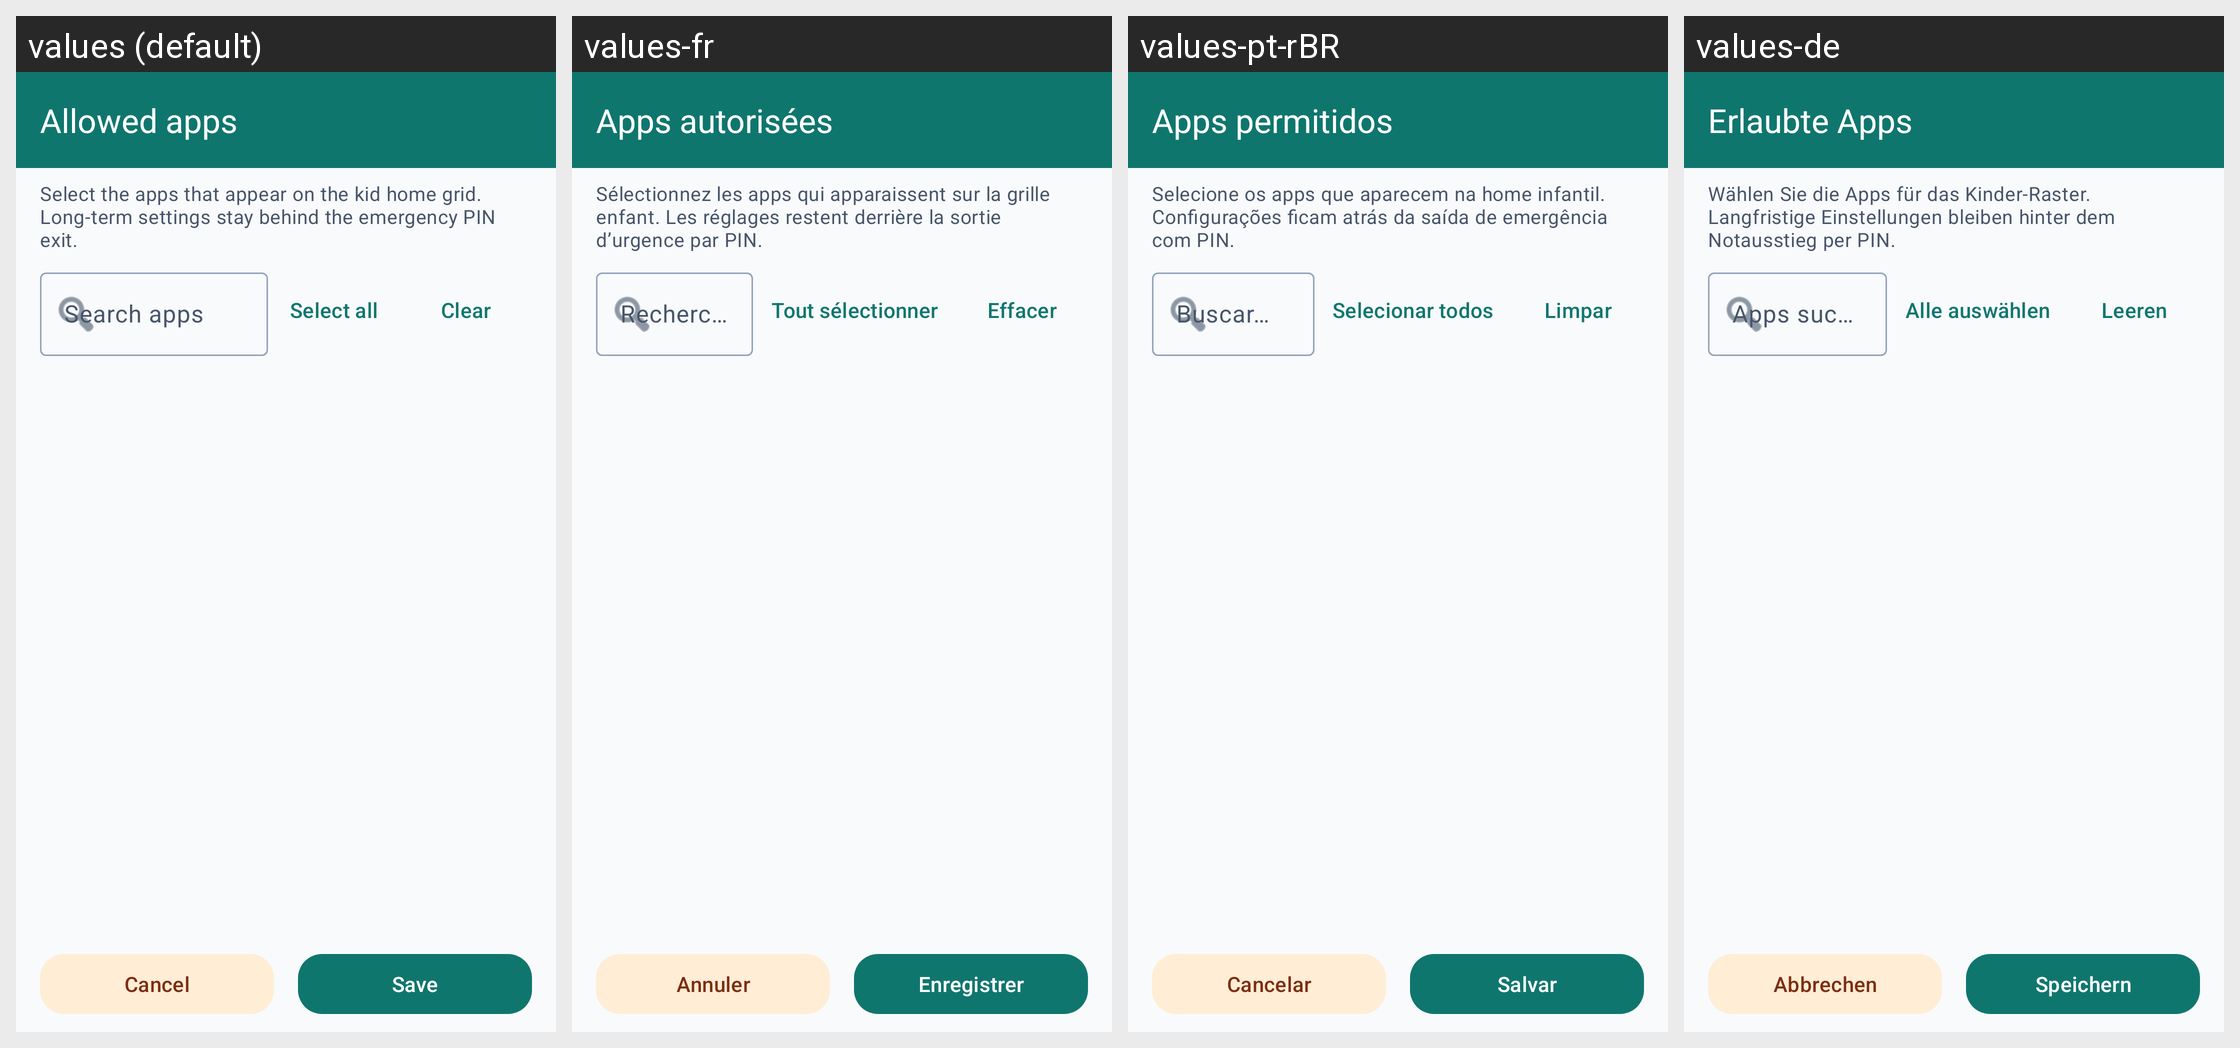

The Android screen above is rendered under several locales of the same app. Produce the string resources it draws, with the default and per-locale values.
Android screen res/layout/activity_allowed_apps.xml rendered under 4 locales, left to right: values (default), values-fr, values-pt-rBR, values-de. Device: Nexus 5 (rendered at 1080×1920; each locale shown at half size, 540×960, under a caption strip naming it); theme AppTheme.
Other locales in the repository, not shown: values-es.
Strings drawn on this screen, with the default value and each locale's value (text and hints the layout hard-codes, and strings that could not be matched under every locale, appear in the picture but are not listed):

allowed_apps_title
  values: Allowed apps
  values-fr: Apps autorisées
  values-pt-rBR: Apps permitidos
  values-de: Erlaubte Apps

allowed_apps_help
  values: Select the apps that appear on the kid home grid. Long-term settings stay behind the emergency PIN exit.
  values-fr: Sélectionnez les apps qui apparaissent sur la grille enfant. Les réglages restent derrière la sortie d’urgence par PIN.
  values-pt-rBR: Selecione os apps que aparecem na home infantil. Configurações ficam atrás da saída de emergência com PIN.
  values-de: Wählen Sie die Apps für das Kinder-Raster. Langfristige Einstellungen bleiben hinter dem Notausstieg per PIN.

allowed_apps_search
  values: Search apps
  values-fr: Rechercher des apps
  values-pt-rBR: Buscar apps
  values-de: Apps suchen

select_all
  values: Select all
  values-fr: Tout sélectionner
  values-pt-rBR: Selecionar todos
  values-de: Alle auswählen

clear_all
  values: Clear
  values-fr: Effacer
  values-pt-rBR: Limpar
  values-de: Leeren

cancel
  values: Cancel
  values-fr: Annuler
  values-pt-rBR: Cancelar
  values-de: Abbrechen

save
  values: Save
  values-fr: Enregistrer
  values-pt-rBR: Salvar
  values-de: Speichern
